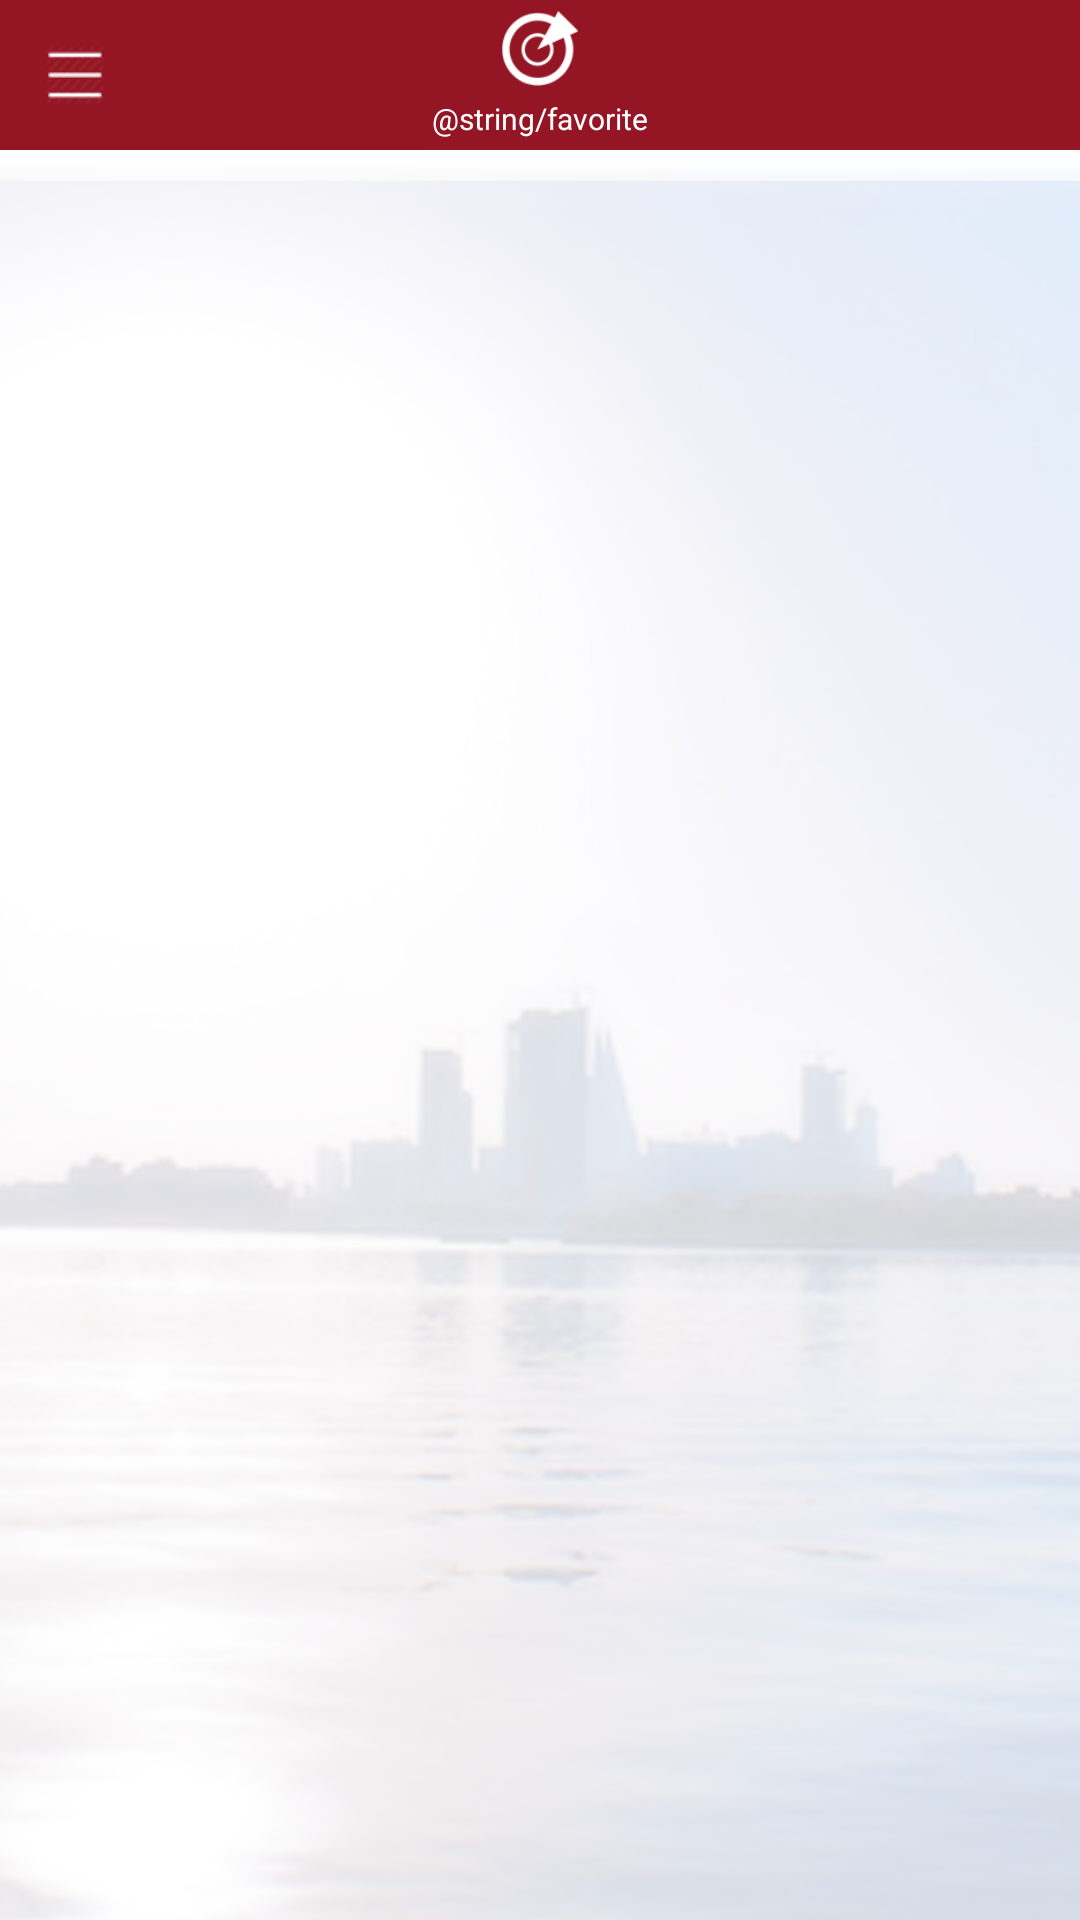

The Android layout XML behind this screen, and the referenced resources:
<!-- AndroidManifest.xml: application theme Theme.HolidayHype -->
<!-- res/layout/activity_favorite.xml -->
<RelativeLayout xmlns:android="http://schemas.android.com/apk/res/android"
    xmlns:tools="http://schemas.android.com/tools" android:layout_width="match_parent"
    android:layout_height="match_parent"
    android:id="@+id/mainlay"
    android:background="#ffffff">

    <RelativeLayout
        android:id="@+id/toolbar"
        android:layout_width="match_parent"
        android:background="@color/colorRed"
        android:layout_height="wrap_content">


        <ImageView
            android:id="@+id/imageViewBack"
            android:layout_width="50dp"
            android:layout_height="50dp"
            android:layout_alignBottom="@+id/imageViewUpload"
            android:layout_alignParentStart="false"
            android:layout_alignParentLeft="true"
            android:layout_centerVertical="true"
            android:padding="15dp"
            android:src="@drawable/menubar" />

        <RelativeLayout
            android:layout_width="wrap_content"
            android:layout_height="wrap_content"
            android:layout_centerInParent="true">

            <ImageView
                android:id="@+id/imageViewAttraction"
                android:layout_width="wrap_content"
                android:layout_height="25dp"
                android:layout_alignParentTop="false"
                android:layout_centerHorizontal="true"
                android:src="@drawable/icon_nearby" />

            <TextView
                android:id="@+id/textViewTitle"
                android:layout_width="wrap_content"
                android:layout_height="wrap_content"
                android:layout_below="@+id/imageViewAttraction"
                android:layout_centerHorizontal="true"
                android:paddingTop="4dp"
                android:text="@string/favorite"
                android:textColor="#ffffff"
                android:textSize="10dp" />
        </RelativeLayout>

        <ImageView
            android:id="@+id/imageViewUpload"
            android:layout_width="50dp"
            android:layout_height="50dp"
            android:layout_alignParentRight="true"

            android:layout_centerVertical="true"

            android:padding="15dp"
            android:src="@drawable/menubar"
            android:visibility="gone" />
    </RelativeLayout>
    <ImageView
        android:layout_width="match_parent"
        android:layout_height="match_parent"
        android:id="@+id/imageView"
           android:layout_below="@+id/toolbar"
        android:src="@drawable/background"
        android:scaleType="centerCrop" />

    <ListView
        android:layout_width="wrap_content"
        android:layout_height="wrap_content"
        android:id="@+id/listViewFavorite"
        android:layout_alignParentLeft="true"
        android:layout_alignParentStart="true"
        android:dividerHeight="0dp"
        android:divider="@null"
        android:layout_below="@+id/toolbar"
        android:footerDividersEnabled="true" />

    <TextView
        android:layout_width="wrap_content"
        android:layout_height="wrap_content"
        android:id="@+id/textViewNoData"
        android:text="@string/nodata"
        android:textColor="#000000"
        android:textSize="20dp"
        android:layout_alignParentLeft="false"
        android:layout_centerHorizontal="true"
        android:layout_marginTop="20dp"
        android:visibility="gone"
        android:layout_below="@+id/toolbar" />

</RelativeLayout>
<!-- resources referenced by this layout -->
<resources>
  <color name="colorRed">#941624</color>
  <!-- drawable background: png bitmap (drawable, 512544 bytes) -->
  <!-- drawable icon_nearby: png bitmap (drawable, 4736 bytes) -->
  <!-- drawable menubar: png bitmap (drawable, 3597 bytes) -->
  <style name="Theme.HolidayHype" parent="Theme.Material3.DayNight.NoActionBar">
          
          <item name="colorPrimary">@color/purple_500</item>
          <item name="colorPrimaryVariant">@color/purple_700</item>
          <item name="colorOnPrimary">@color/white</item>
          
          <item name="colorSecondary">@color/teal_200</item>
          <item name="colorSecondaryVariant">@color/teal_700</item>
          <item name="colorOnSecondary">@color/black</item>
          
          <item name="android:statusBarColor" tools:targetApi="l">?attr/colorPrimaryVariant</item>
          
      </style>
  <color name="purple_500">#FF6200EE</color>
  <color name="purple_700">#FF3700B3</color>
  <color name="white">#FFFFFFFF</color>
  <color name="teal_200">#FF03DAC5</color>
  <color name="teal_700">#FF018786</color>
  <color name="black">#FF000000</color>
</resources>
